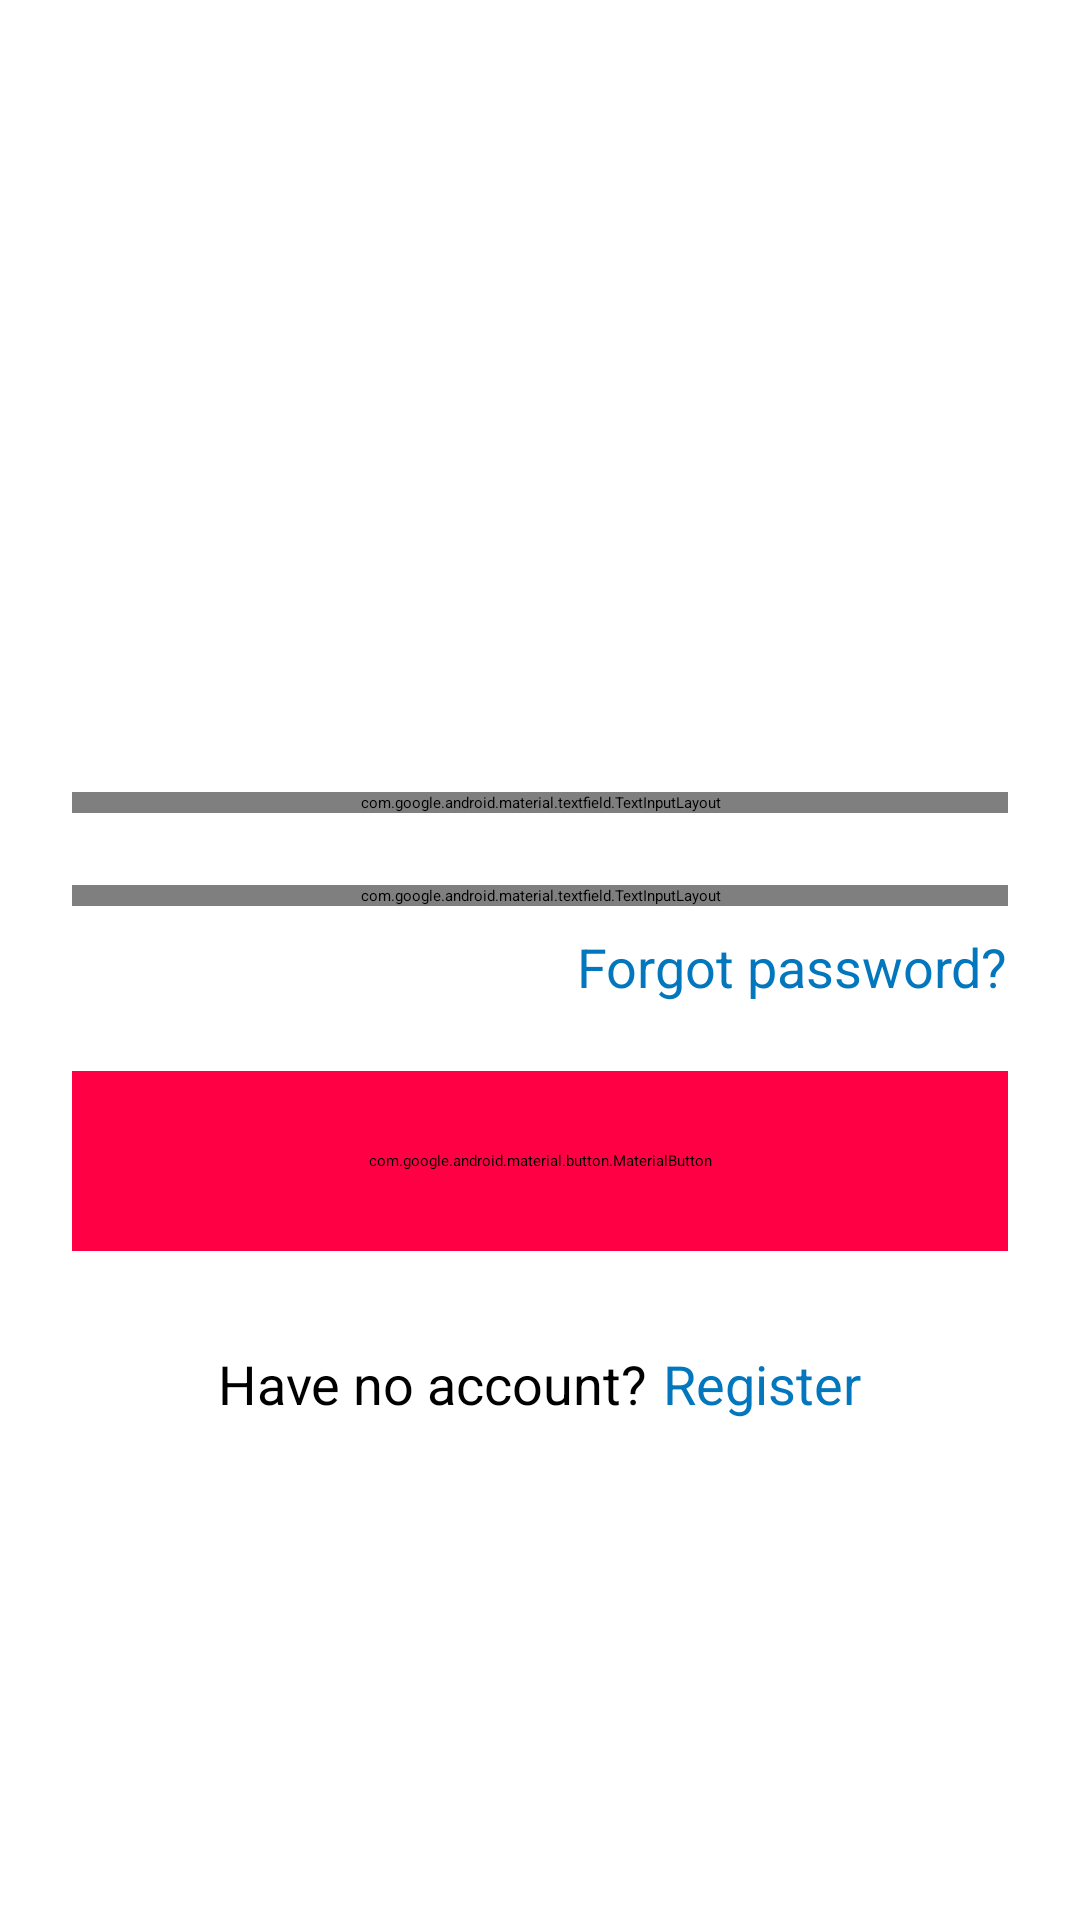

This screen was rendered from an Android layout file. Write that file and the resources it references.
<!-- AndroidManifest.xml: application theme Theme.Cinemax -->
<!-- res/layout/activity_login.xml -->
<?xml version="1.0" encoding="utf-8"?>
<layout
    xmlns:android="http://schemas.android.com/apk/res/android"
    xmlns:app="http://schemas.android.com/apk/res-auto"
    xmlns:tools="http://schemas.android.com/tools">

    <androidx.constraintlayout.widget.ConstraintLayout
    android:layout_width="match_parent"
    android:layout_height="match_parent"
    tools:context=".ui.Login">

        <ProgressBar
            android:id="@+id/post_progressBar"
            style="?android:attr/progressBarStyle"
            android:layout_width="wrap_content"
            android:layout_height="wrap_content"
            android:layout_marginStart="8dp"
            android:layout_marginTop="152dp"
            android:layout_marginEnd="8dp"
            android:visibility="gone"
            app:layout_constraintEnd_toEndOf="parent"
            app:layout_constraintHorizontal_bias="0.42"
            app:layout_constraintStart_toStartOf="parent"
            app:layout_constraintTop_toTopOf="parent" />

        <com.google.android.material.textfield.TextInputLayout
            android:id="@+id/textInputLayout2"
            style="@style/Widget.MaterialComponents.TextInputLayout.OutlinedBox"
            android:layout_width="0dp"
            android:layout_height="wrap_content"
            android:layout_marginStart="24dp"
            android:layout_marginTop="32dp"
            android:layout_marginEnd="24dp"
            android:textColorHint="@color/appColor"
            app:boxStrokeColor="@color/appColor"
            app:hintTextColor="@color/appColor"
            app:layout_constraintEnd_toEndOf="parent"
            app:layout_constraintStart_toStartOf="parent"
            app:layout_constraintTop_toBottomOf="@+id/imageView"
            app:startIconDrawable="@drawable/baseline_email">

            <com.google.android.material.textfield.TextInputEditText
                android:id="@+id/ed_login_email"
                android:layout_width="match_parent"
                android:layout_height="wrap_content"
                android:hint="email ID"
                android:inputType="textEmailAddress" />

        </com.google.android.material.textfield.TextInputLayout>

    <com.google.android.material.textfield.TextInputLayout
        android:id="@+id/textInputLayout3"
        style="@style/Widget.MaterialComponents.TextInputLayout.OutlinedBox"
        android:layout_width="0dp"
        android:layout_height="wrap_content"
        android:layout_marginTop="24dp"
        app:hintTextColor="@color/appColor"
        android:textColorHint="@color/appColor"
        app:layout_constraintEnd_toEndOf="@+id/textInputLayout2"
        app:layout_constraintStart_toStartOf="@+id/textInputLayout2"
        app:layout_constraintTop_toBottomOf="@+id/textInputLayout2"
        app:passwordToggleEnabled="true"
        app:startIconDrawable="@drawable/baseline_lock">

        <com.google.android.material.textfield.TextInputEditText
            android:id="@+id/ed_login_password"
            android:layout_width="match_parent"
            android:layout_height="wrap_content"
            android:hint="Password"
            android:inputType="textPassword" />
    </com.google.android.material.textfield.TextInputLayout>


    <TextView
        android:id="@+id/tv_forgot_password"
        android:layout_width="195dp"
        android:layout_height="39dp"
        android:layout_marginStart="5dp"
        android:layout_marginTop="8dp"
        android:text="Forgot password?"
        android:gravity="end"
        android:textColor="@color/deep_sky_blue"
        android:textSize="18sp"
        app:layout_constraintEnd_toEndOf="parent"
        app:layout_constraintHorizontal_bias="0.848"
        app:layout_constraintStart_toStartOf="parent"
        app:layout_constraintTop_toBottomOf="@+id/textInputLayout3" />

        <com.google.android.material.button.MaterialButton
            android:id="@+id/button_login"
            android:layout_width="0dp"
            android:layout_height="60dp"
            android:layout_marginStart="24dp"
            android:layout_marginTop="8dp"
            android:layout_marginEnd="24dp"
            android:backgroundTint="@color/appColor"
            android:text="Login"
            android:textSize="20sp"
            app:cornerRadius="@dimen/cardview_default_radius"
            app:layout_constraintEnd_toEndOf="parent"
            app:layout_constraintHorizontal_bias="0.0"
            app:layout_constraintStart_toStartOf="parent"
            app:layout_constraintTop_toBottomOf="@+id/tv_forgot_password" />

        <LinearLayout
            android:id="@+id/ll_haveNoAccount"
            android:layout_width="match_parent"
            android:layout_height="wrap_content"
            android:layout_marginStart="32dp"
            android:layout_marginTop="32dp"
            android:layout_marginEnd="32dp"
            android:gravity="center"
            android:orientation="horizontal"
            app:layout_constraintEnd_toEndOf="parent"
            app:layout_constraintHorizontal_bias="0.0"
            app:layout_constraintStart_toStartOf="parent"
            app:layout_constraintTop_toBottomOf="@+id/button_login">

            <TextView
                android:id="@+id/tv_have_no_account"
                android:layout_width="wrap_content"
                android:layout_height="wrap_content"
                android:text="Have no account?"
                android:textColor="@color/black"
                android:textSize="18sp"
                app:layout_constraintEnd_toEndOf="parent"
                app:layout_constraintHorizontal_bias="0.47"
                app:layout_constraintStart_toStartOf="parent"
                app:layout_constraintTop_toBottomOf="@+id/signup_button" />

            <TextView
                android:id="@+id/tv_register"
                android:layout_width="wrap_content"
                android:layout_height="wrap_content"
                android:layout_marginStart="5dp"
                android:text="Register"
                android:textColor="@color/deep_sky_blue"
                android:textSize="18sp"
                app:layout_constraintEnd_toEndOf="parent"
                app:layout_constraintHorizontal_bias="0.47"
                app:layout_constraintStart_toStartOf="parent"
                app:layout_constraintTop_toBottomOf="@+id/signup_button" />
        </LinearLayout>

        <ImageView
            android:id="@+id/imageView"
            android:layout_width="match_parent"
            android:layout_height="232dp"
            android:scaleType="fitXY"
            app:layout_constraintEnd_toEndOf="parent"
            app:layout_constraintStart_toStartOf="parent"
            app:layout_constraintTop_toTopOf="parent"
            app:srcCompat="@drawable/loginimage" />

        <TextView
            android:id="@+id/textView5"
            android:layout_width="151dp"
            android:layout_height="wrap_content"
            android:layout_marginStart="32dp"
            android:layout_marginTop="32dp"
            android:text="Hi,"
            android:textColor="@color/white"
            android:textSize="24sp"
            android:textStyle="bold"
            app:layout_constraintStart_toStartOf="parent"
            app:layout_constraintTop_toTopOf="parent" />

        <TextView
            android:id="@+id/textView2"
            android:layout_width="151dp"
            android:layout_height="wrap_content"
            android:layout_marginStart="16dp"
            android:layout_marginTop="12dp"
            android:text="Please Login"
            android:textColor="@color/white"
            android:textSize="24sp"
            android:textStyle="bold"
            app:layout_constraintEnd_toEndOf="@+id/textView5"
            app:layout_constraintHorizontal_bias="1.0"
            app:layout_constraintStart_toStartOf="@+id/textView5"
            app:layout_constraintTop_toBottomOf="@+id/textView5" />

    </androidx.constraintlayout.widget.ConstraintLayout>
</layout>
<!-- resources referenced by this layout -->
<resources>
  <color name="appColor">#FF0044</color>
  <color name="black">#FF000000</color>
  <color name="deep_sky_blue">#0277BD</color>
  <color name="white">#FFFFFFFF</color>
  <!-- drawable loginimage: png bitmap (drawable, 6907 bytes) -->
</resources>
